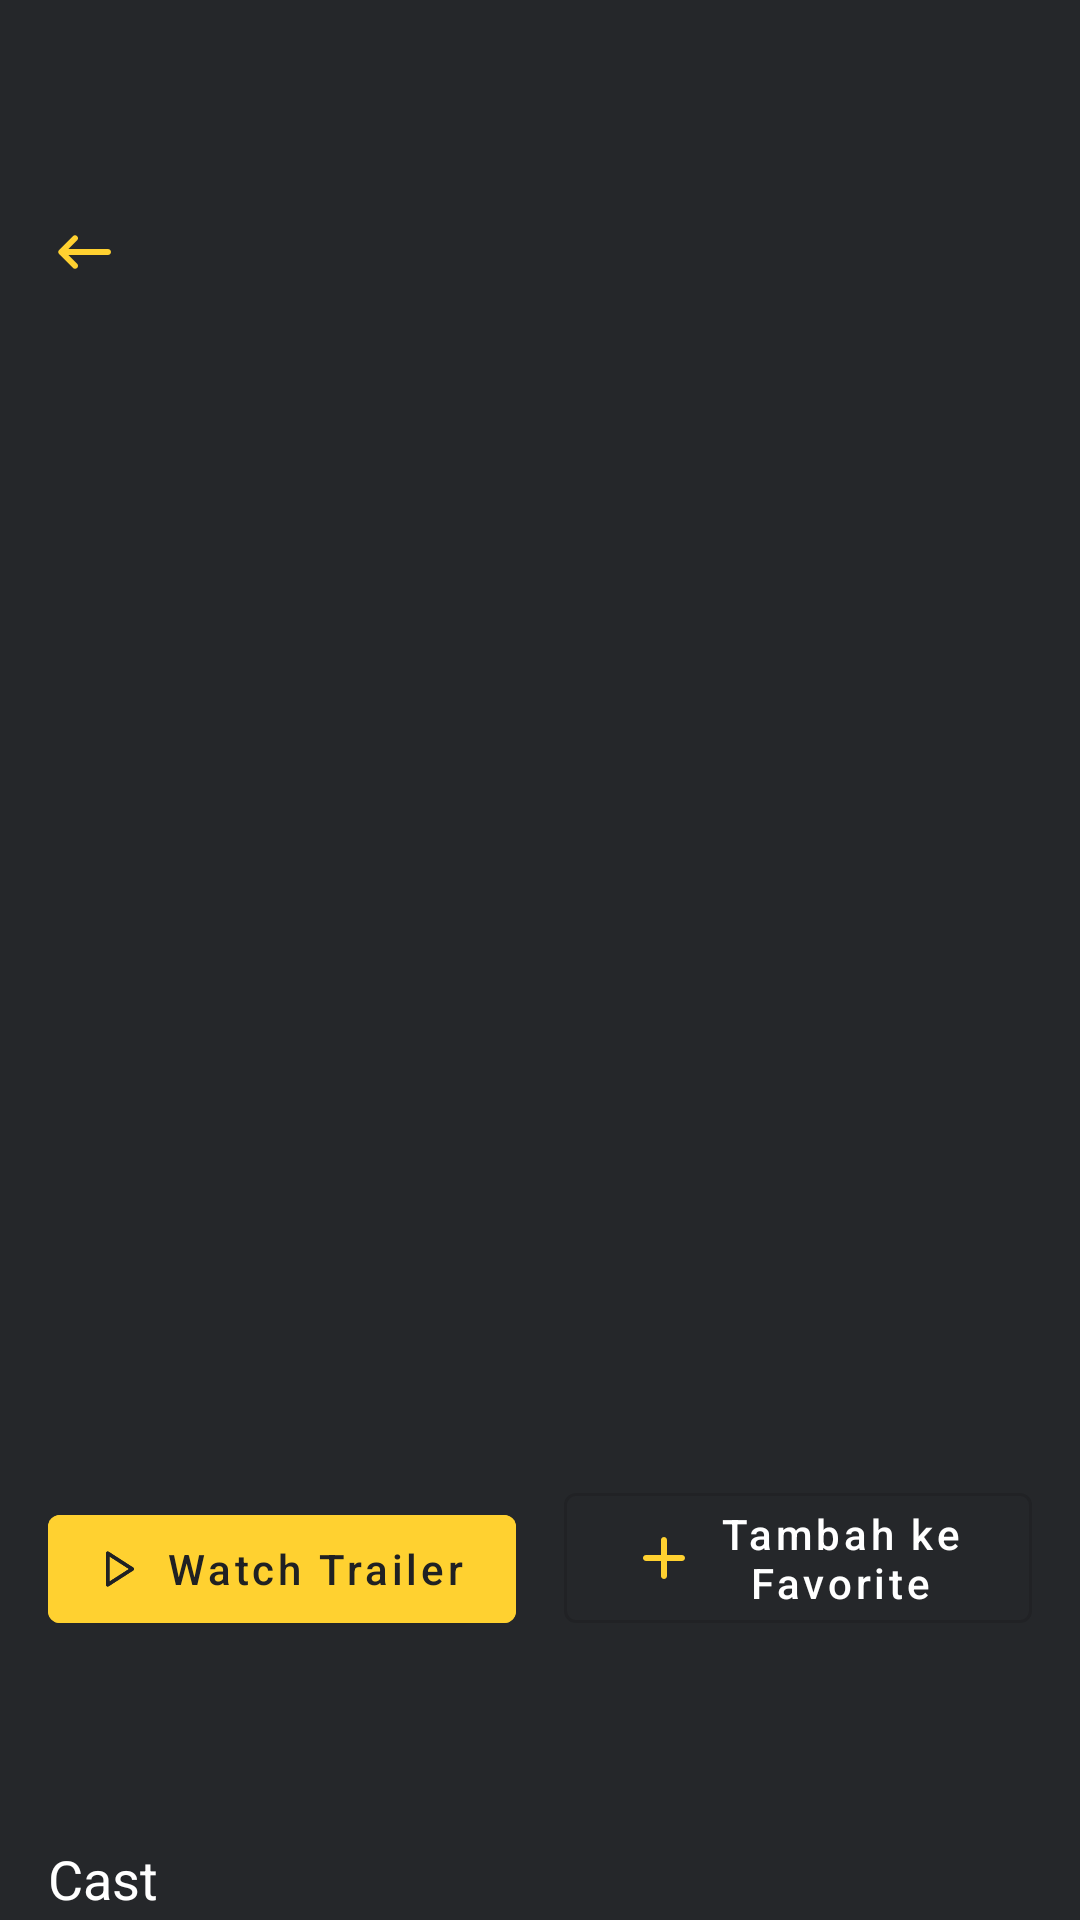

Produce the Android XML layout that renders to this screen, including the resource entries it uses.
<!-- AndroidManifest.xml: activity theme TranslucentStatus -->
<!-- res/layout/activity_detail.xml -->
<?xml version="1.0" encoding="utf-8"?>
<layout xmlns:android="http://schemas.android.com/apk/res/android"
  xmlns:app="http://schemas.android.com/apk/res-auto">

  <data>

    <variable
      name="viewModel"
      type="rio.arj.nsbtechnicaltest.ui.detail.DetailViewModel" />
  </data>

  <androidx.constraintlayout.widget.ConstraintLayout xmlns:tools="http://schemas.android.com/tools"
    android:layout_width="match_parent"
    android:layout_height="match_parent"
    android:background="@color/black_25272A"
    android:fitsSystemWindows="false"
    tools:context=".ui.detail.DetailActivity">

    <androidx.core.widget.NestedScrollView
      android:layout_width="0dp"
      android:layout_height="0dp"
      app:layout_constraintBottom_toBottomOf="parent"
      app:layout_constraintEnd_toEndOf="parent"
      app:layout_constraintStart_toStartOf="parent"
      app:layout_constraintTop_toTopOf="parent">

      <androidx.constraintlayout.widget.ConstraintLayout
        android:layout_width="match_parent"
        android:layout_height="wrap_content">

        <androidx.appcompat.widget.AppCompatImageView
          android:id="@+id/image_poster"
          android:layout_width="0dp"
          android:layout_height="563dp"
          android:adjustViewBounds="true"
          android:alpha="0.4"
          android:scaleType="fitXY"
          app:layout_constraintEnd_toEndOf="parent"
          app:layout_constraintStart_toStartOf="parent"
          app:layout_constraintTop_toTopOf="parent"
          tools:src="@tools:sample/backgrounds/scenic" />

        <com.google.android.material.button.MaterialButton
          android:id="@+id/button_watch_trailer"
          android:layout_width="0dp"
          android:layout_height="wrap_content"
          android:layout_marginStart="16dp"
          android:layout_marginEnd="8dp"
          android:layout_marginBottom="16dp"
          android:backgroundTint="@color/yellow_FFD130"
          android:text="@string/watch_trailer"
          android:textAllCaps="false"
          android:textColor="@color/black_202123"
          app:icon="@drawable/ic_play"
          app:iconGravity="textStart"
          app:iconTint="@color/black_202123"
          app:layout_constraintBottom_toBottomOf="@id/image_poster"
          app:layout_constraintEnd_toStartOf="@id/button_add_remove_favorite"
          app:layout_constraintStart_toStartOf="@id/image_poster" />

        <com.google.android.material.button.MaterialButton
          android:id="@+id/button_add_remove_favorite"
          style="@style/Widget.MaterialComponents.Button.OutlinedButton"
          android:layout_width="0dp"
          android:layout_height="wrap_content"
          android:layout_marginStart="8dp"
          android:layout_marginEnd="16dp"
          android:layout_marginBottom="16dp"
          android:text="@string/label_add_favorite"
          android:textAllCaps="false"
          android:textColor="@color/white"
          app:icon="@drawable/ic_add"
          app:iconGravity="textStart"
          app:iconTint="@color/yellow_FFD130"
          app:layout_constraintBottom_toBottomOf="@id/image_poster"
          app:layout_constraintEnd_toEndOf="@id/image_poster"
          app:layout_constraintStart_toEndOf="@id/button_watch_trailer" />

        <androidx.appcompat.widget.AppCompatTextView
          android:id="@+id/text_genre"
          android:layout_width="0dp"
          android:layout_height="wrap_content"
          android:layout_margin="16dp"
          android:textColor="@color/white_70"
          app:layout_constraintBottom_toTopOf="@id/button_watch_trailer"
          app:layout_constraintEnd_toEndOf="@id/image_poster"
          app:layout_constraintStart_toStartOf="@id/image_poster"
          tools:text="Family" />

        <androidx.appcompat.widget.AppCompatTextView
          android:id="@+id/text_runtime"
          android:layout_width="0dp"
          android:layout_height="wrap_content"
          android:layout_margin="16dp"
          android:textColor="@color/white_70"
          app:layout_constraintBottom_toTopOf="@id/text_genre"
          app:layout_constraintEnd_toEndOf="@id/image_poster"
          app:layout_constraintStart_toStartOf="@id/image_poster"
          tools:text="1h 30m" />

        <androidx.appcompat.widget.AppCompatTextView
          android:id="@+id/text_title"
          android:layout_width="0dp"
          android:layout_height="wrap_content"
          android:layout_margin="16dp"
          android:textColor="@color/white"
          android:textSize="28sp"
          app:layout_constraintBottom_toTopOf="@id/text_runtime"
          app:layout_constraintEnd_toEndOf="@id/image_poster"
          app:layout_constraintStart_toStartOf="@id/image_poster"
          tools:text="Frozen" />

        <androidx.appcompat.widget.AppCompatTextView
          android:id="@+id/text_overview"
          android:layout_width="0dp"
          android:layout_height="wrap_content"
          android:layout_margin="16dp"
          android:textColor="@color/white_70"
          android:textSize="14sp"
          app:layout_constraintEnd_toEndOf="@id/image_poster"
          app:layout_constraintStart_toStartOf="@id/image_poster"
          app:layout_constraintTop_toBottomOf="@id/image_poster"
          tools:text="@tools:sample/lorem/random" />

        <androidx.appcompat.widget.AppCompatTextView
          android:id="@+id/text_cast_label"
          android:layout_width="0dp"
          android:layout_height="wrap_content"
          android:layout_margin="16dp"
          android:text="@string/cast"
          android:textColor="@color/white"
          android:textSize="18sp"
          app:layout_constraintEnd_toEndOf="@id/image_poster"
          app:layout_constraintStart_toStartOf="@id/image_poster"
          app:layout_constraintTop_toBottomOf="@id/text_overview" />

        <androidx.recyclerview.widget.RecyclerView
          android:id="@+id/recycler_caster"
          android:layout_width="0dp"
          android:layout_height="wrap_content"
          android:layout_marginStart="16dp"
          android:layout_marginTop="24dp"
          android:layout_marginEnd="16dp"
          app:layout_constraintBottom_toBottomOf="parent"
          app:layout_constraintEnd_toEndOf="parent"
          app:layout_constraintStart_toStartOf="parent"
          app:layout_constraintTop_toBottomOf="@id/text_cast_label"
          tools:listitem="@layout/item_cast" />

      </androidx.constraintlayout.widget.ConstraintLayout>

    </androidx.core.widget.NestedScrollView>

    <ImageButton
      android:id="@+id/button_back"
      android:layout_width="wrap_content"
      android:layout_height="wrap_content"
      android:layout_marginStart="16dp"
      android:layout_marginTop="72dp"
      android:background="@android:color/transparent"
      android:contentDescription="@string/back_to_home_page"
      android:src="@drawable/ic_back"
      app:layout_constraintStart_toStartOf="parent"
      app:layout_constraintTop_toTopOf="parent" />

  </androidx.constraintlayout.widget.ConstraintLayout>
</layout>
<!-- res/layout/item_cast.xml (included above) -->
<?xml version="1.0" encoding="utf-8"?>
<layout xmlns:app="http://schemas.android.com/apk/res-auto"
  xmlns:tools="http://schemas.android.com/tools">

  <androidx.constraintlayout.widget.ConstraintLayout xmlns:android="http://schemas.android.com/apk/res/android"
    android:layout_width="wrap_content"
    android:layout_height="wrap_content"
    android:background="@color/black_25272A">

    <com.google.android.material.imageview.ShapeableImageView
      android:id="@+id/image_profile"
      android:layout_width="72dp"
      android:layout_height="72dp"
      android:layout_margin="16dp"
      android:adjustViewBounds="true"
      android:scaleType="fitXY"
      app:layout_constraintEnd_toEndOf="parent"
      app:layout_constraintStart_toStartOf="parent"
      app:layout_constraintTop_toTopOf="parent"
      app:shapeAppearanceOverlay="@style/ShapeAppearanceOverlay.App.Circle"
      tools:src="@tools:sample/backgrounds/scenic" />

    <androidx.appcompat.widget.AppCompatTextView
      android:id="@+id/text_caster_name"
      android:layout_width="0dp"
      android:layout_height="wrap_content"
      android:layout_marginTop="16dp"
      android:layout_marginBottom="16dp"
      android:ellipsize="end"
      android:gravity="center_horizontal"
      android:maxLines="2"
      android:singleLine="false"
      android:textColor="@color/white_70"
      app:layout_constraintBottom_toBottomOf="parent"
      app:layout_constraintEnd_toEndOf="parent"
      app:layout_constraintStart_toStartOf="parent"
      app:layout_constraintTop_toBottomOf="@id/image_profile"
      tools:text="Dominic Toretto" />

  </androidx.constraintlayout.widget.ConstraintLayout>
</layout>
<!-- resources referenced by this layout -->
<resources>
  <color name="black_202123">#202123</color>
  <color name="black_25272A">#25272A</color>
  <color name="white">#FFFFFFFF</color>
  <color name="white_70">#70FFFFFF</color>
  <color name="yellow_FFD130">#FFD130</color>
  <!-- drawable ic_add (drawable) -->
  <vector xmlns:android="http://schemas.android.com/apk/res/android"
    android:width="24dp"
    android:height="24dp"
    android:tint="#FFD130"
    android:viewportWidth="24"
    android:viewportHeight="24">
    <path
      android:fillColor="@android:color/white"
      android:pathData="M18,13h-5v5c0,0.55 -0.45,1 -1,1s-1,-0.45 -1,-1v-5H6c-0.55,0 -1,-0.45 -1,-1s0.45,-1 1,-1h5V6c0,-0.55 0.45,-1 1,-1s1,0.45 1,1v5h5c0.55,0 1,0.45 1,1s-0.45,1 -1,1z" />
  </vector>
  <!-- drawable ic_back (drawable) -->
  <vector xmlns:android="http://schemas.android.com/apk/res/android"
    android:width="24dp"
    android:height="24dp"
    android:tint="#FFD130"
    android:viewportWidth="24"
    android:viewportHeight="24">
    <path
      android:fillColor="@android:color/white"
      android:pathData="M20,11H6.83l2.88,-2.88c0.39,-0.39 0.39,-1.02 0,-1.41 -0.39,-0.39 -1.02,-0.39 -1.41,0L3.71,11.3c-0.39,0.39 -0.39,1.02 0,1.41L8.3,17.3c0.39,0.39 1.02,0.39 1.41,0 0.39,-0.39 0.39,-1.02 0,-1.41L6.83,13H20c0.55,0 1,-0.45 1,-1s-0.45,-1 -1,-1z" />
  </vector>
  <!-- drawable ic_play (drawable) -->
  <vector xmlns:android="http://schemas.android.com/apk/res/android"
    xmlns:tools="http://schemas.android.com/tools"
    android:width="14dp"
    android:height="14dp"
    android:viewportWidth="14"
    android:viewportHeight="14">
    <path
      android:fillColor="#000000"
      android:fillType="evenOdd"
      android:pathData="M11.3987,6.5104L3.232,1.2603C2.8438,1.0108 2.3333,1.2895 2.3333,1.751V12.251C2.3333,12.7125 2.8438,12.9913 3.232,12.7417L11.3987,7.4917C11.7559,7.2621 11.7559,6.74 11.3987,6.5104ZM10.0045,7.0008L3.4999,11.1823V2.8192L10.0045,7.0008Z" />
    <group>
      <clip-path
        android:fillType="evenOdd"
        android:pathData="M11.3987,6.5104L3.232,1.2603C2.8438,1.0108 2.3333,1.2895 2.3333,1.751V12.251C2.3333,12.7125 2.8438,12.9913 3.232,12.7417L11.3987,7.4917C11.7559,7.2621 11.7559,6.74 11.3987,6.5104ZM10.0045,7.0008L3.4999,11.1823V2.8192L10.0045,7.0008Z"
        tools:ignore="VectorRaster" />
      <path
        android:fillColor="#202123"
        android:pathData="M0,0h14v14h-14z" />
    </group>
  </vector>
  <string name="back_to_home_page">Kembali Ke Beranda</string>
  <string name="cast">Cast</string>
  <string name="label_add_favorite">Tambah ke Favorite</string>
  <string name="watch_trailer">Watch Trailer</string>
  <style name="ShapeAppearanceOverlay.App.Circle" parent="">
      <item name="cornerSize">50%</item>
    </style>
  <style name="TranslucentStatus" parent="Theme.NSBTechnicalTest">
      <item name="android:windowTranslucentStatus">true</item>
    </style>
  <style name="Theme.NSBTechnicalTest" parent="Theme.MaterialComponents.DayNight.NoActionBar">
      
      <item name="colorPrimary">@color/black_202123</item>
      <item name="colorPrimaryVariant">@color/black_202123</item>
      <item name="colorOnPrimary">@color/white</item>
      
      <item name="colorSecondary">@color/teal_200</item>
      <item name="colorSecondaryVariant">@color/teal_700</item>
      <item name="colorOnSecondary">@color/black</item>
      
      <item name="android:statusBarColor" tools:targetApi="l">?attr/colorPrimaryVariant</item>
      
    </style>
  <color name="teal_200">#FF03DAC5</color>
  <color name="teal_700">#FF018786</color>
  <color name="black">#FF000000</color>
</resources>
